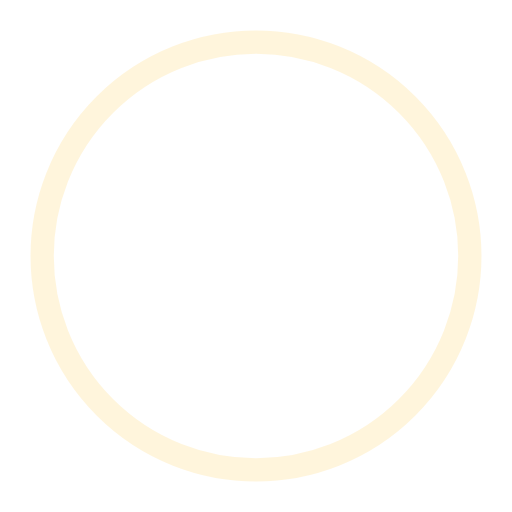
t = 0.00 s
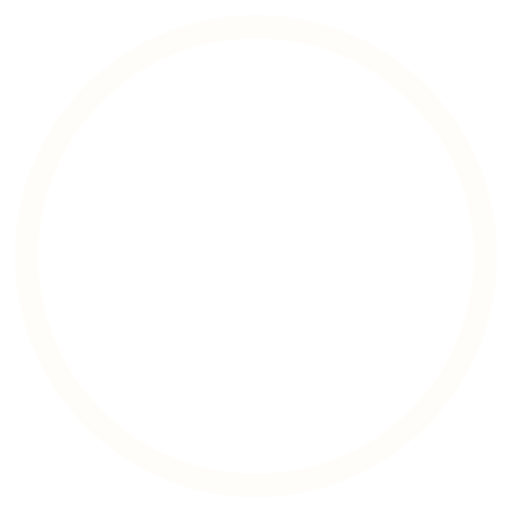
t = 0.45 s
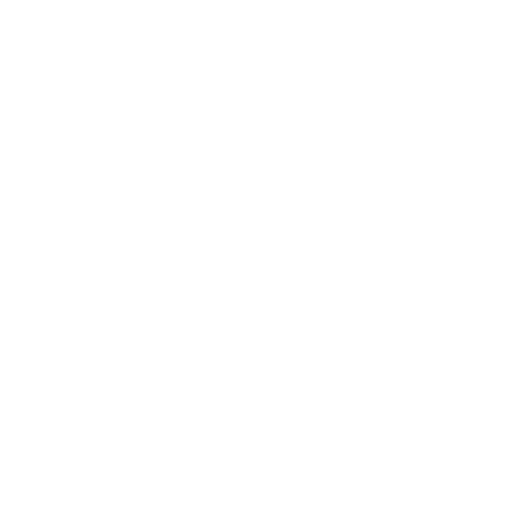
t = 0.90 s
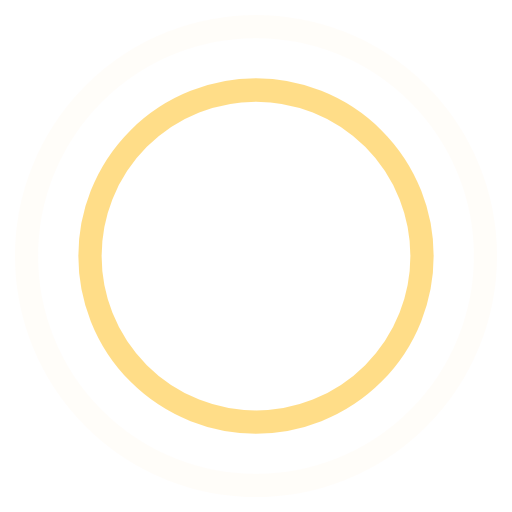
t = 1.35 s

The animated SVG that drew these frames (rendered in a browser with its animation timeline set to each time). Animation: 4 SMIL elements (animate=4); one cycle of 1.80 s, repeats indefinitely.

<!-- By Sam Herbert (@sherb), for everyone. More @ http://goo.gl/7AJzbL -->
<svg fill="#fff" width="44" height="44" viewBox="0 0 44 44" xmlns="http://www.w3.org/2000/svg" stroke="#ffb600">
    <g fill="" fill-rule="evenodd" stroke-width="2">
        <circle cx="22" cy="22" r="1">
            <animate attributeName="r"
                begin="0s" dur="1.8s"
                values="1; 20"
                calcMode="spline"
                keyTimes="0; 1"
                keySplines="0.165, 0.84, 0.44, 1"
                repeatCount="indefinite" />
            <animate attributeName="stroke-opacity"
                begin="0s" dur="1.8s"
                values="1; 0"
                calcMode="spline"
                keyTimes="0; 1"
                keySplines="0.3, 0.61, 0.355, 1"
                repeatCount="indefinite" />
        </circle>
        <circle cx="22" cy="22" r="1">
            <animate attributeName="r"
                begin="-0.9s" dur="1.8s"
                values="1; 20"
                calcMode="spline"
                keyTimes="0; 1"
                keySplines="0.165, 0.84, 0.44, 1"
                repeatCount="indefinite" />
            <animate attributeName="stroke-opacity"
                begin="-0.9s" dur="1.8s"
                values="1; 0"
                calcMode="spline"
                keyTimes="0; 1"
                keySplines="0.3, 0.61, 0.355, 1"
                repeatCount="indefinite" />
        </circle>
    </g>
</svg>
